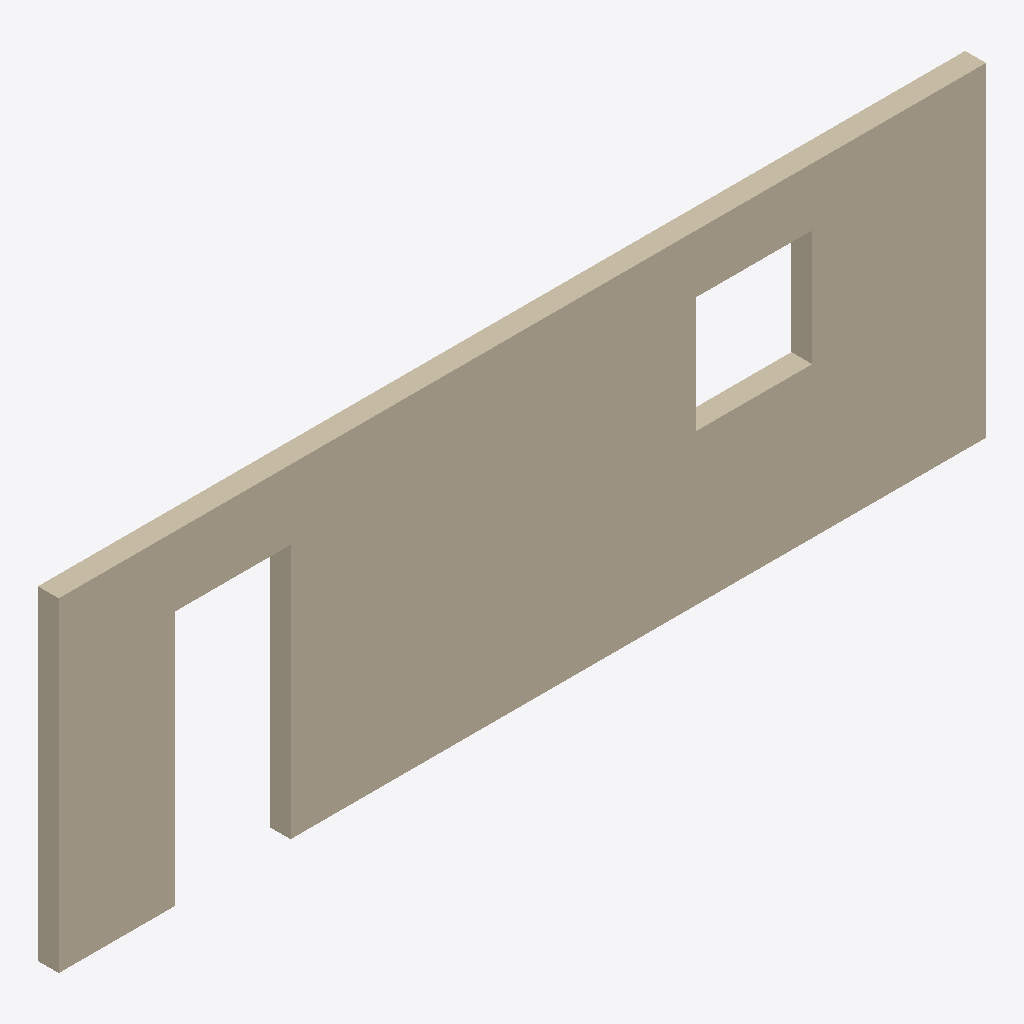
Isometric view of an IFC building model (IFC-SPF (STEP), schema IFC2X3, length unit metre), seen from the south-west, elements coloured by IFC class: 1 wall (beige).
Extent 8.0 m × 0.2 m × 2.8 m (x, y, z). Storeys (1): 1st floor at 0.00 m. Elements (1): 1 IfcWallStandardCase.

HEADER;
FILE_DESCRIPTION(('ViewDefinition [CoordinationView]'),'2;1');
FILE_NAME('/home/ricordeau/Documents/Projets Android Studio/reno3d/android/assets/data/ifc/','2015-07-06T09:49:57+0200',('Thomas Ricordeau','Julien Christophe'),('LIMSI-CNRS'),'IFC Tools Project - IFC2x3 Java Toolbox','','');
FILE_SCHEMA(('IFC2X3'));
ENDSEC;
DATA;
#1=IFCPROJECT('1E8S3Q6Yr3cezVRvQKK2Ia',#2,'Projet 3D-RENO','Modelisation interieur + calcul DPE',$,$,$,(#13),#9);
#16=IFCSITE('11CAcjx1b0LPceDlDbbj2G',#2,'Site de la simple maison','Description du site',$,#17,$,$,.ELEMENT.,$,$,$,$,$);
#22=IFCBUILDING('2cjBwTxa5BeQP4LQKHvVvK',#2,'Simple maison','Description de la maison',$,#23,$,$,.ELEMENT.,$,$,$);
#28=IFCBUILDINGSTOREY('01nZ6YrnzDefC9P4IUWmKA',#2,'1st floor','1st floor / elevation = 0.0m',$,#29,$,$,.ELEMENT.,0.0);
#38=IFCWALLSTANDARDCASE('0sid7ULXn3KwsPFWn0AS6L',#2,'wall','wall / etage = 1st floor',$,#39,#44,$);
ENDSEC;
